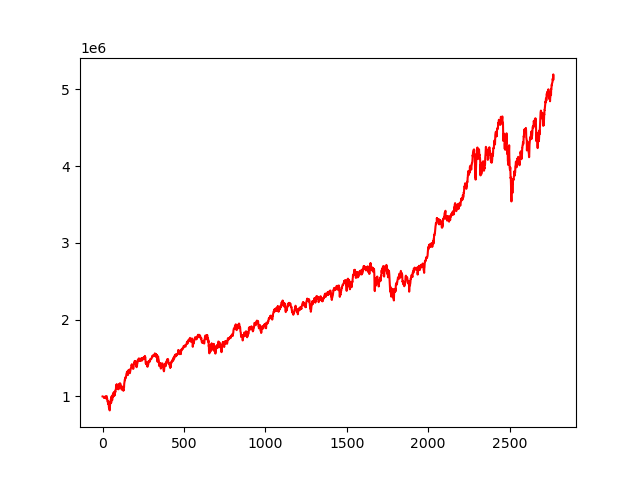

The data file committed next to this chart (first rows):
, 0
0, 1000000
1, 999645
2, 999550
3, 997576
4, 997359
5, 995683
6, 993379
7, 993647
8, 988409
9, 988505
10, 990203
11, 979505
12, 986585
13, 984549
14, 981987
15, 982900
16, 988851
17, 1001116
18, 993573
19, 982105
20, 976075
21, 982012
22, 976849
23, 988970
24, 1003688
25, 1004545
26, 971312
27, 975096
28, 975316
29, 966568
30, 936103
31, 937891
32, 934226
33, 925829
34, 900118
35, 939369
36, 928023
37, 917831
38, 899360
39, 857722
40, 852516
41, 875665
42, 835335
43, 827426
44, 818456
45, 875524
46, 882728
47, 915955
48, 925747
49, 916477
50, 942440
51, 960013
52, 935595
53, 917781
54, 989997
55, 971040
56, 984040
57, 1005942
58, 987210
59, 950294
... 2,710 more rows
